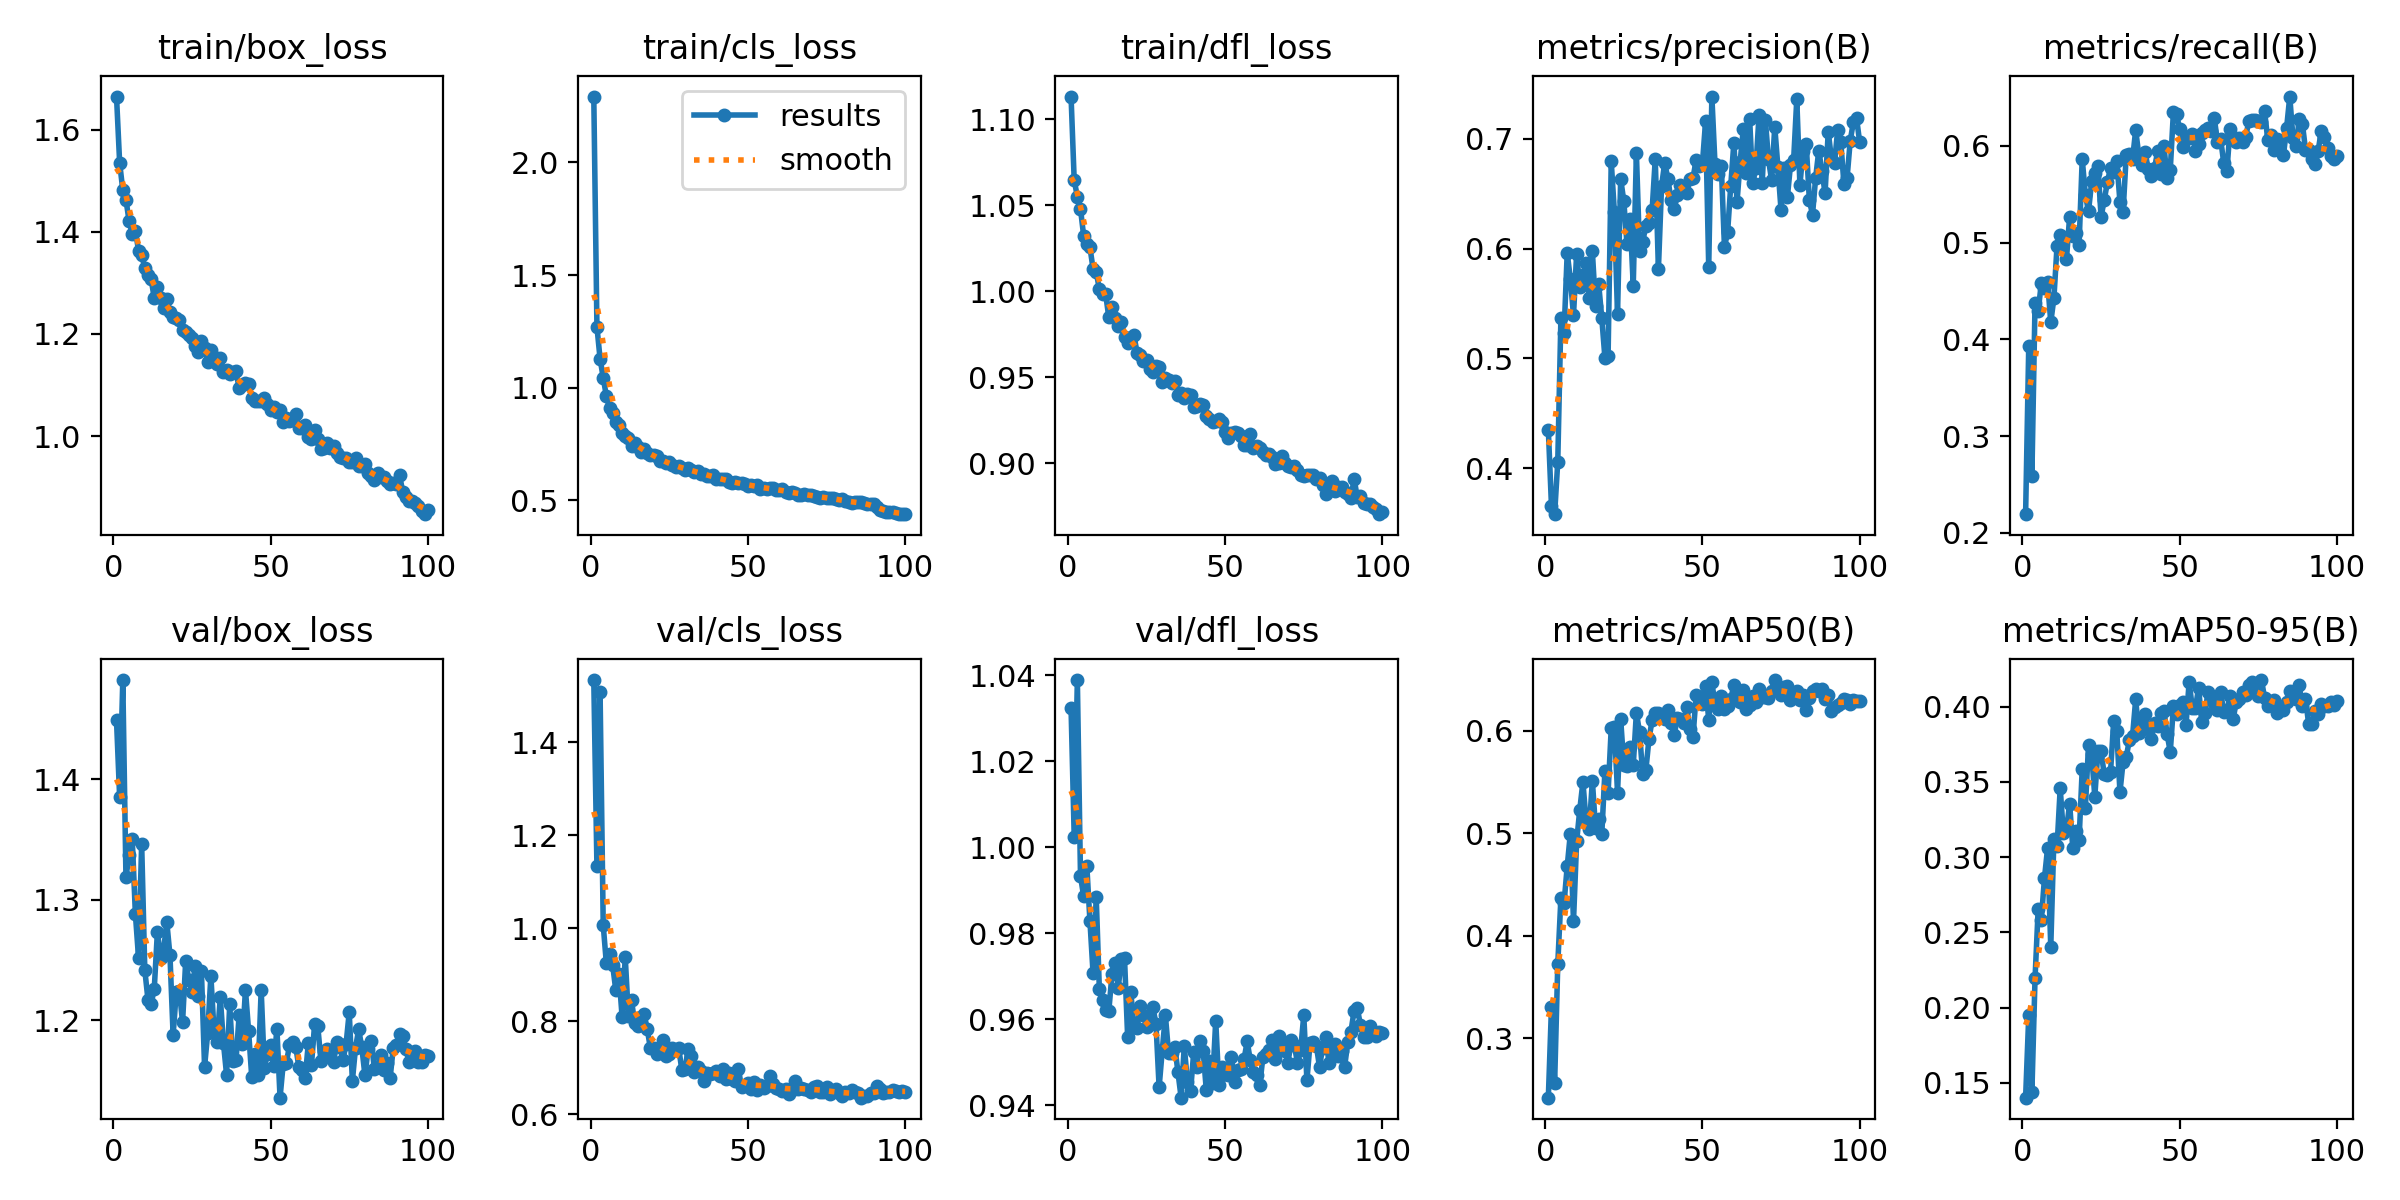

The file beside this chart, header and first rows:
epoch, time, train/box_loss, train/cls_loss, train/dfl_loss, metrics/precision(B), metrics/recall(B), metrics/mAP50(B), metrics/mAP50-95(B), val/box_loss, val/cls_loss, val/dfl_loss, lr/pg0, lr/pg1, lr/pg2
1, 42.28, 1.665, 2.293, 1.113, 0.4349, 0.2193, 0.2421, 0.1403, 1.449, 1.533, 1.032, 0.0003008, 0.0003008, 0.0003008
2, 81.09, 1.535, 1.27, 1.065, 0.3651, 0.3935, 0.3306, 0.195, 1.385, 1.133, 1.002, 0.0005978, 0.0005978, 0.0005978
3, 120, 1.481, 1.128, 1.055, 0.358, 0.259, 0.256, 0.1441, 1.482, 1.507, 1.039, 0.0008889, 0.0008889, 0.0008889
4, 159.2, 1.463, 1.044, 1.048, 0.4059, 0.4377, 0.3726, 0.2197, 1.319, 1.007, 0.9933, 0.000882, 0.000882, 0.000882
5, 198.2, 1.421, 0.9618, 1.032, 0.5367, 0.4292, 0.4368, 0.2658, 1.337, 0.9241, 0.9886, 0.000873, 0.000873, 0.000873
6, 237.8, 1.396, 0.9104, 1.028, 0.5234, 0.4584, 0.4319, 0.2586, 1.351, 0.9441, 0.9958, 0.000864, 0.000864, 0.000864
7, 275.6, 1.402, 0.8849, 1.026, 0.5961, 0.4529, 0.4676, 0.2862, 1.288, 0.9206, 0.9829, 0.000855, 0.000855, 0.000855
8, 313.6, 1.363, 0.8467, 1.013, 0.5723, 0.4594, 0.4997, 0.3063, 1.252, 0.8663, 0.9707, 0.000846, 0.000846, 0.000846
9, 351.2, 1.354, 0.832, 1.011, 0.5392, 0.4176, 0.414, 0.2403, 1.346, 0.9009, 0.9884, 0.000837, 0.000837, 0.000837
10, 388.7, 1.33, 0.7989, 1.001, 0.5954, 0.4428, 0.492, 0.3122, 1.242, 0.8094, 0.9669, 0.000828, 0.000828, 0.000828
11, 426.1, 1.315, 0.7828, 0.9983, 0.5654, 0.497, 0.5231, 0.3071, 1.217, 0.9377, 0.9646, 0.000819, 0.000819, 0.000819
12, 463.8, 1.308, 0.775, 0.9983, 0.5761, 0.5076, 0.55, 0.3457, 1.214, 0.8109, 0.9622, 0.00081, 0.00081, 0.00081
13, 501.8, 1.269, 0.7422, 0.9849, 0.5866, 0.506, 0.5118, 0.3161, 1.226, 0.8451, 0.9619, 0.000801, 0.000801, 0.000801
14, 540.2, 1.292, 0.7529, 0.991, 0.5549, 0.4836, 0.5039, 0.3183, 1.273, 0.7958, 0.9704, 0.000792, 0.000792, 0.000792
15, 579.9, 1.271, 0.7374, 0.9844, 0.5973, 0.5269, 0.551, 0.3356, 1.251, 0.7899, 0.9732, 0.000783, 0.000783, 0.000783
16, 620.2, 1.25, 0.7128, 0.9798, 0.5477, 0.5069, 0.5055, 0.306, 1.259, 0.8094, 0.9674, 0.000774, 0.000774, 0.000774
17, 658.9, 1.267, 0.7278, 0.9822, 0.568, 0.5101, 0.5134, 0.3175, 1.281, 0.8153, 0.974, 0.000765, 0.000765, 0.000765
18, 697.1, 1.243, 0.7107, 0.9734, 0.5364, 0.498, 0.4994, 0.3115, 1.254, 0.7832, 0.9742, 0.000756, 0.000756, 0.000756
19, 735.6, 1.232, 0.7012, 0.9701, 0.5002, 0.5865, 0.561, 0.3584, 1.188, 0.7418, 0.9558, 0.000747, 0.000747, 0.000747
20, 774, 1.23, 0.7012, 0.9729, 0.5021, 0.5497, 0.5392, 0.3328, 1.223, 0.7425, 0.9663, 0.000738, 0.000738, 0.000738
21, 811.2, 1.228, 0.6959, 0.9745, 0.6794, 0.5323, 0.6026, 0.3743, 1.224, 0.7289, 0.9582, 0.000729, 0.000729, 0.000729
22, 849.4, 1.208, 0.6758, 0.964, 0.6332, 0.5633, 0.6035, 0.3684, 1.198, 0.7341, 0.9581, 0.00072, 0.00072, 0.00072
23, 887, 1.203, 0.6753, 0.963, 0.5402, 0.5715, 0.5396, 0.3402, 1.249, 0.7601, 0.9631, 0.000711, 0.000711, 0.000711
24, 924.6, 1.198, 0.663, 0.9596, 0.6634, 0.5793, 0.6114, 0.3707, 1.234, 0.7246, 0.9611, 0.000702, 0.000702, 0.000702
25, 963.1, 1.192, 0.6671, 0.9603, 0.6433, 0.5266, 0.5665, 0.3703, 1.224, 0.7296, 0.9583, 0.000693, 0.000693, 0.000693
26, 1001, 1.176, 0.6541, 0.9551, 0.6042, 0.5441, 0.5654, 0.3549, 1.245, 0.742, 0.959, 0.000684, 0.000684, 0.000684
27, 1039, 1.164, 0.6462, 0.9532, 0.6271, 0.5624, 0.5843, 0.3546, 1.22, 0.7384, 0.9628, 0.000675, 0.000675, 0.000675
28, 1078, 1.186, 0.6499, 0.9568, 0.5663, 0.5777, 0.5661, 0.3564, 1.241, 0.7428, 0.959, 0.000666, 0.000666, 0.000666
29, 1116, 1.172, 0.6437, 0.956, 0.6872, 0.573, 0.6177, 0.3903, 1.161, 0.6948, 0.9442, 0.000657, 0.000657, 0.000657
30, 1154, 1.146, 0.6331, 0.9475, 0.598, 0.5847, 0.5985, 0.3835, 1.19, 0.6965, 0.9528, 0.000648, 0.000648, 0.000648
31, 1192, 1.168, 0.6417, 0.9499, 0.6058, 0.5421, 0.5577, 0.3432, 1.237, 0.7399, 0.9609, 0.000639, 0.000639, 0.000639
32, 1229, 1.154, 0.6326, 0.9485, 0.6209, 0.5321, 0.5613, 0.3633, 1.192, 0.7248, 0.9522, 0.00063, 0.00063, 0.00063
33, 1267, 1.141, 0.6254, 0.9469, 0.6235, 0.5907, 0.5919, 0.3664, 1.182, 0.6908, 0.9521, 0.000621, 0.000621, 0.000621
34, 1305, 1.152, 0.6295, 0.948, 0.6348, 0.5916, 0.6102, 0.3779, 1.219, 0.7025, 0.9537, 0.000612, 0.000612, 0.000612
35, 1344, 1.126, 0.6141, 0.9396, 0.6817, 0.5863, 0.6171, 0.3803, 1.181, 0.6925, 0.9477, 0.000603, 0.000603, 0.000603
36, 1382, 1.13, 0.6159, 0.9412, 0.5811, 0.6164, 0.6173, 0.4047, 1.155, 0.6724, 0.9418, 0.000594, 0.000594, 0.000594
37, 1420, 1.121, 0.6083, 0.9379, 0.6567, 0.5904, 0.6144, 0.3824, 1.213, 0.6888, 0.9537, 0.000585, 0.000585, 0.000585
38, 1457, 1.126, 0.6089, 0.9402, 0.6781, 0.5799, 0.611, 0.3921, 1.166, 0.6855, 0.9455, 0.000576, 0.000576, 0.000576
39, 1495, 1.127, 0.6108, 0.9394, 0.6637, 0.5936, 0.6202, 0.3951, 1.167, 0.6878, 0.9433, 0.000567, 0.000567, 0.000567
40, 1534, 1.093, 0.5928, 0.9325, 0.6445, 0.5759, 0.6073, 0.3861, 1.205, 0.692, 0.9523, 0.000558, 0.000558, 0.000558
41, 1573, 1.099, 0.5947, 0.9334, 0.6358, 0.5694, 0.5955, 0.3784, 1.18, 0.6826, 0.9489, 0.000549, 0.000549, 0.000549
42, 1611, 1.103, 0.593, 0.9346, 0.6485, 0.5771, 0.612, 0.3889, 1.225, 0.6972, 0.9549, 0.00054, 0.00054, 0.00054
43, 1649, 1.102, 0.593, 0.9337, 0.658, 0.5948, 0.6111, 0.387, 1.191, 0.676, 0.9527, 0.000531, 0.000531, 0.000531
44, 1687, 1.074, 0.5817, 0.9276, 0.6545, 0.5707, 0.6078, 0.3958, 1.153, 0.6885, 0.9436, 0.000522, 0.000522, 0.000522
45, 1725, 1.068, 0.5752, 0.9259, 0.6502, 0.5997, 0.6234, 0.3972, 1.172, 0.6762, 0.9504, 0.000513, 0.000513, 0.000513
46, 1763, 1.069, 0.5788, 0.924, 0.6637, 0.5664, 0.6012, 0.3816, 1.155, 0.6721, 0.9452, 0.000504, 0.000504, 0.000504
47, 1802, 1.068, 0.5742, 0.9246, 0.6643, 0.5755, 0.5937, 0.3699, 1.225, 0.6967, 0.9597, 0.000495, 0.000495, 0.000495
48, 1840, 1.074, 0.5761, 0.9258, 0.6806, 0.6353, 0.6351, 0.4002, 1.161, 0.658, 0.9446, 0.000486, 0.000486, 0.000486
49, 1878, 1.062, 0.5716, 0.9242, 0.6753, 0.6328, 0.6317, 0.3953, 1.172, 0.6632, 0.949, 0.000477, 0.000477, 0.000477
50, 1916, 1.052, 0.5625, 0.9183, 0.6776, 0.6171, 0.626, 0.4009, 1.179, 0.6675, 0.9473, 0.000468, 0.000468, 0.000468
51, 1954, 1.056, 0.5682, 0.9149, 0.7158, 0.5984, 0.644, 0.4029, 1.162, 0.6545, 0.9471, 0.000459, 0.000459, 0.000459
52, 1992, 1.046, 0.5635, 0.9173, 0.5832, 0.6084, 0.6107, 0.3875, 1.193, 0.6683, 0.9512, 0.00045, 0.00045, 0.00045
53, 2030, 1.051, 0.565, 0.9181, 0.7385, 0.6078, 0.6477, 0.4164, 1.136, 0.6518, 0.9454, 0.000441, 0.000441, 0.000441
54, 2067, 1.028, 0.5501, 0.9175, 0.6767, 0.6127, 0.6249, 0.3993, 1.164, 0.6634, 0.9482, 0.000432, 0.000432, 0.000432
55, 2105, 1.035, 0.5517, 0.916, 0.6678, 0.5951, 0.6208, 0.399, 1.165, 0.6554, 0.9485, 0.000423, 0.000423, 0.000423
56, 2144, 1.029, 0.5507, 0.9108, 0.6755, 0.6025, 0.6341, 0.4125, 1.179, 0.66, 0.9507, 0.000414, 0.000414, 0.000414
57, 2181, 1.03, 0.5524, 0.9106, 0.6015, 0.613, 0.6209, 0.39, 1.182, 0.6815, 0.9548, 0.0004051, 0.0004051, 0.0004051
58, 2219, 1.042, 0.5555, 0.9173, 0.6147, 0.616, 0.6236, 0.3956, 1.178, 0.6643, 0.9505, 0.0003961, 0.0003961, 0.0003961
59, 2257, 1.016, 0.5442, 0.9091, 0.6572, 0.6189, 0.631, 0.4095, 1.161, 0.6573, 0.9476, 0.0003871, 0.0003871, 0.0003871
60, 2295, 1.015, 0.5431, 0.9102, 0.6966, 0.6154, 0.6446, 0.4074, 1.159, 0.6539, 0.9471, 0.0003781, 0.0003781, 0.0003781
... 40 more rows
